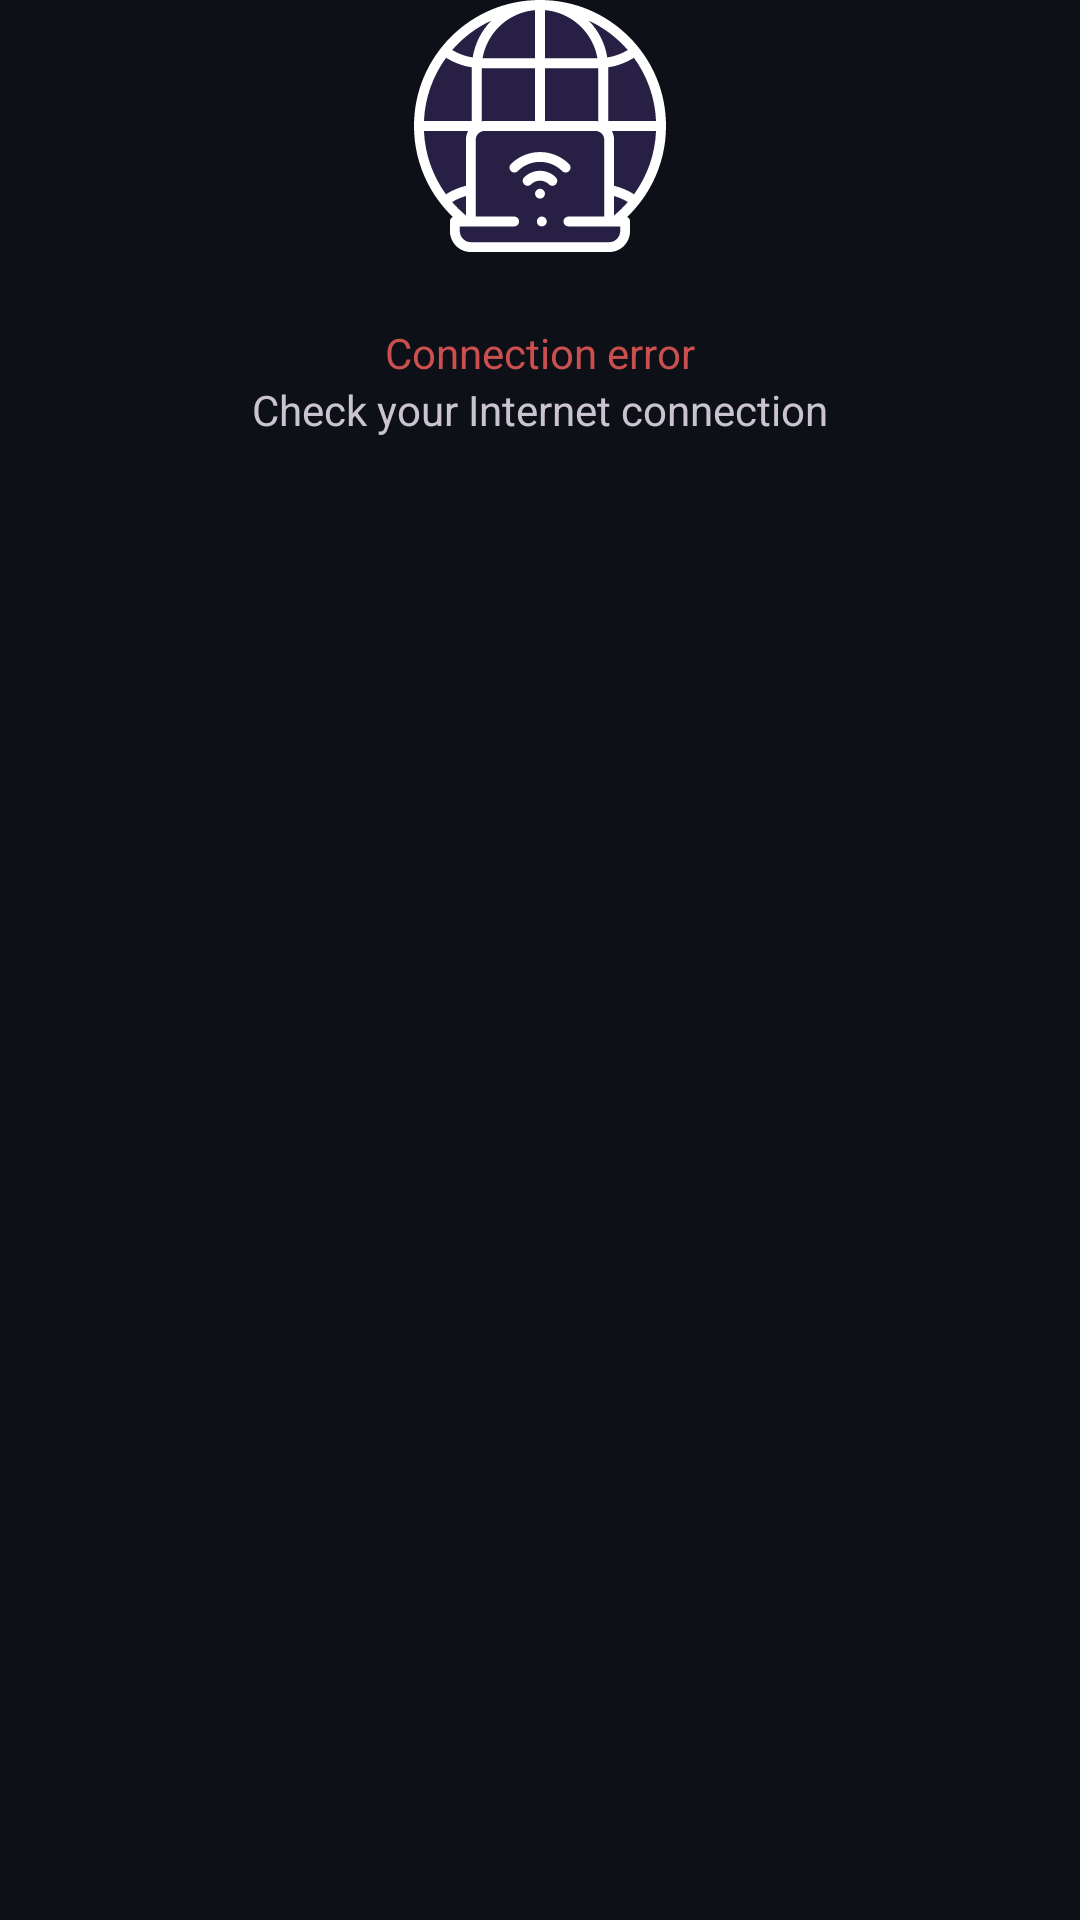

Reconstruct the res/layout file that produces this screen, plus the resources it refers to.
<!-- AndroidManifest.xml: application theme Theme.GitViewer -->
<!-- res/layout/common_connection_error.xml -->
<?xml version="1.0" encoding="utf-8"?>
<LinearLayout xmlns:android="http://schemas.android.com/apk/res/android"
    xmlns:app="http://schemas.android.com/apk/res-auto"
    android:id="@+id/connection_error"
    android:layout_width="wrap_content"
    android:layout_height="wrap_content"
    android:layout_gravity="center"
    android:orientation="vertical"
    app:layout_constraintBottom_toBottomOf="parent"
    app:layout_constraintEnd_toEndOf="parent"
    app:layout_constraintStart_toStartOf="parent"
    app:layout_constraintTop_toBottomOf="@id/top_appbar">

    <ImageView
        android:layout_width="wrap_content"
        android:layout_height="wrap_content"
        android:layout_gravity="center"
        android:importantForAccessibility="no"
        android:src="@drawable/ic_no_connection" />

    <TextView
        android:layout_width="wrap_content"
        android:layout_height="wrap_content"
        android:layout_gravity="center_horizontal"
        android:layout_marginTop="24dp"
        android:text="@string/connection_error"
        android:textColor="@color/connection_error" />

    <TextView
        android:layout_width="wrap_content"
        android:layout_height="wrap_content"
        android:layout_gravity="center_horizontal"
        android:text="@string/check_network" />

</LinearLayout>
<!-- resources referenced by this layout -->
<resources>
  <color name="connection_error">#CB4F4F</color>
  <!-- drawable ic_no_connection: vector/xml drawable (drawable, 5486 chars, omitted) -->
  <string name="check_network">Check your Internet connection</string>
  <string name="connection_error">Connection error</string>
  <style name="Theme.GitViewer" parent="Base.Theme.GitViewer" />
  <style name="Base.Theme.GitViewer" parent="Theme.Material3.Dark.NoActionBar">
          <item name="colorPrimary">@color/status_bar</item>
          <item name="colorSecondary">@color/secondary</item>
          <item name="colorSurface">@color/background</item>
          <item name="colorOnPrimary">@color/white</item>
          <item name="colorAccent">@color/accent</item>
          <item name="android:colorBackground">@color/background</item>
      </style>
  <color name="status_bar">#161B22</color>
  <color name="secondary">#58A6FF</color>
  <color name="background">#0D1117</color>
  <color name="white">#FFFFFFFF</color>
  <color name="accent">#438440</color>
</resources>
